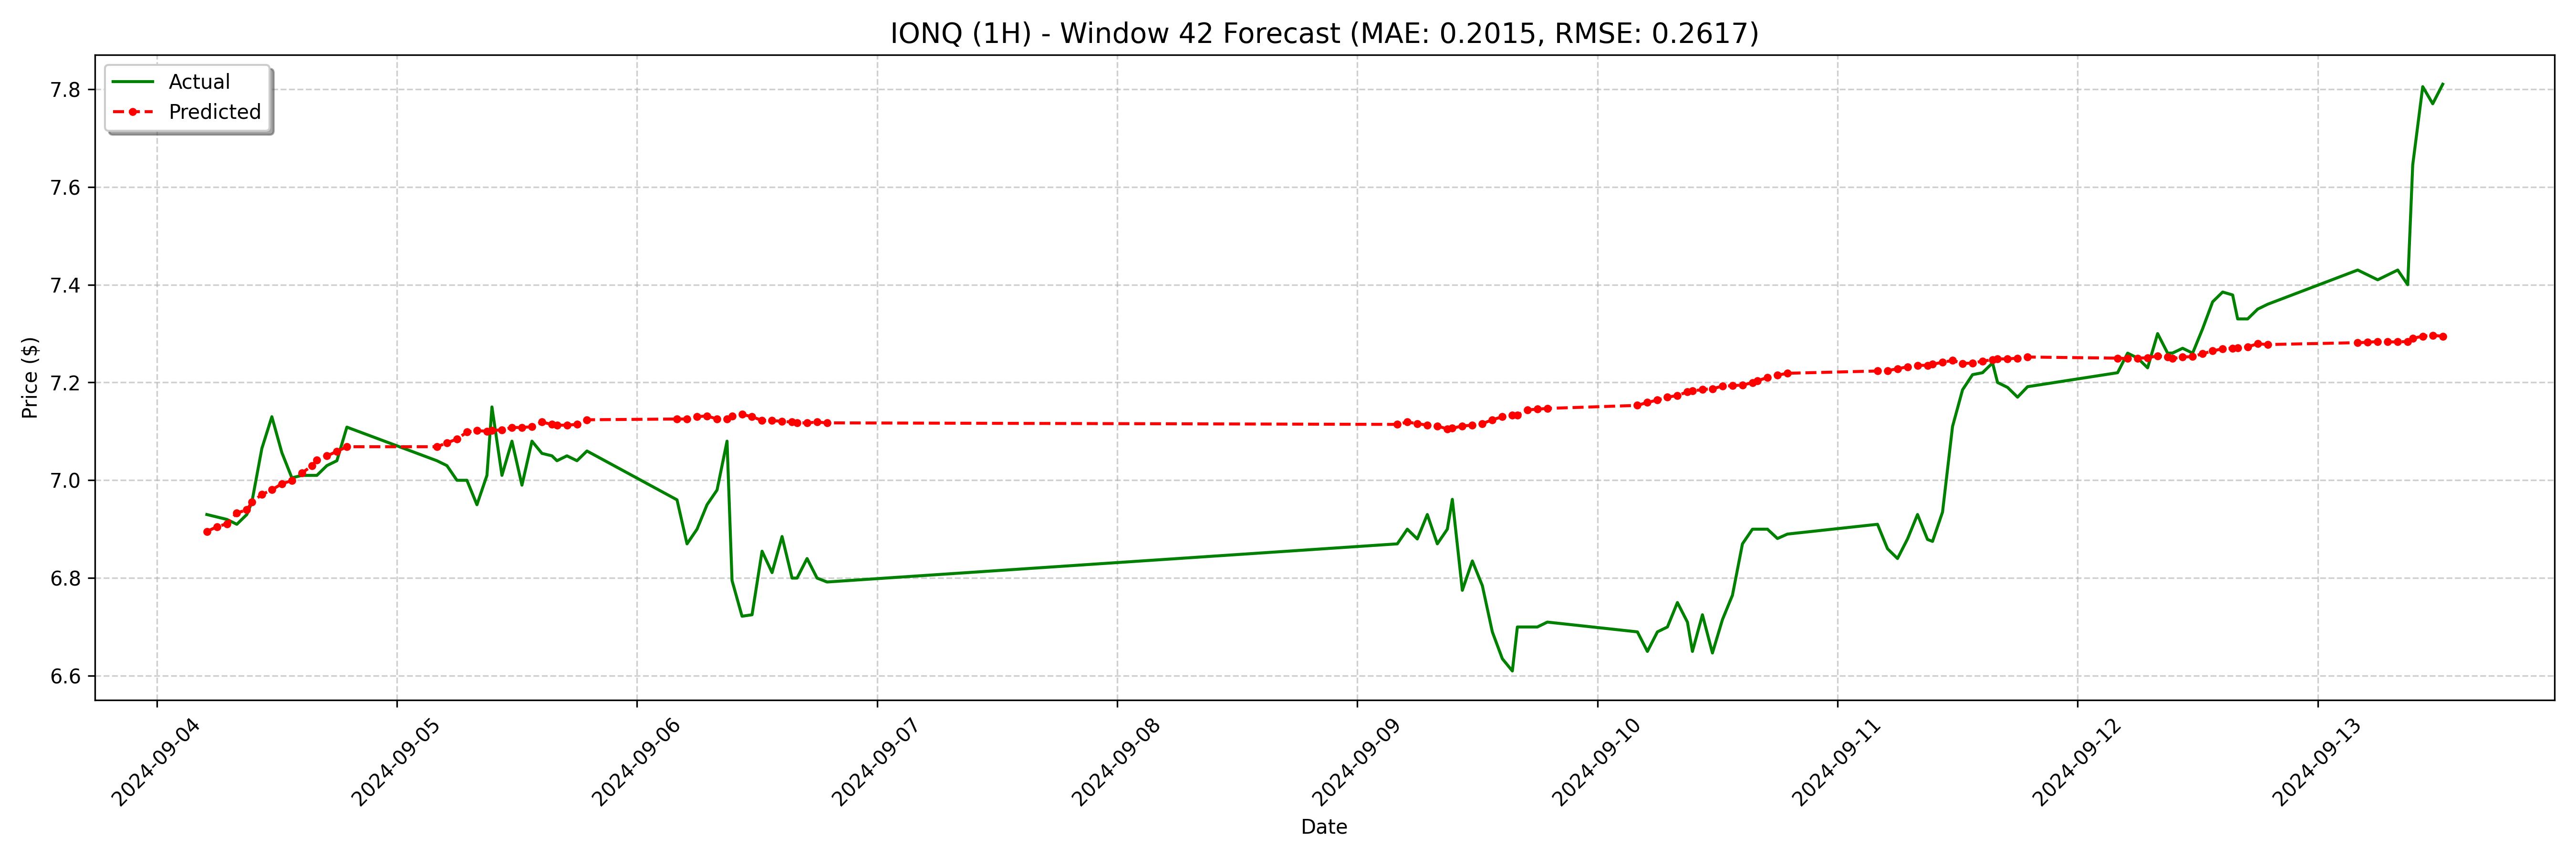

Values plotted in this chart, from the file beside it:
date, actual, forecast
2024-09-04 05:00:00-04:00, 6.93, 6.895
2024-09-04 06:00:00-04:00, 6.925, 6.905
2024-09-04 07:00:00-04:00, 6.92, 6.911
2024-09-04 08:00:00-04:00, 6.91, 6.933
2024-09-04 09:00:00-04:00, 6.93, 6.939
2024-09-04 09:30:00-04:00, 6.955, 6.955
2024-09-04 10:30:00-04:00, 7.065, 6.971
2024-09-04 11:30:00-04:00, 7.13, 6.98
2024-09-04 12:30:00-04:00, 7.057, 6.993
2024-09-04 13:30:00-04:00, 7.005, 6.999
2024-09-04 14:30:00-04:00, 7.01, 7.015
2024-09-04 15:30:00-04:00, 7.01, 7.029
2024-09-04 16:00:00-04:00, 7.01, 7.042
2024-09-04 17:00:00-04:00, 7.03, 7.05
2024-09-04 18:00:00-04:00, 7.04, 7.059
2024-09-04 19:00:00-04:00, 7.109, 7.069
2024-09-05 04:00:00-04:00, 7.04, 7.069
2024-09-05 05:00:00-04:00, 7.03, 7.076
2024-09-05 06:00:00-04:00, 7.0, 7.084
2024-09-05 07:00:00-04:00, 7.0, 7.099
2024-09-05 08:00:00-04:00, 6.95, 7.102
2024-09-05 09:00:00-04:00, 7.01, 7.1
2024-09-05 09:30:00-04:00, 7.15, 7.102
2024-09-05 10:30:00-04:00, 7.01, 7.103
2024-09-05 11:30:00-04:00, 7.08, 7.108
2024-09-05 12:30:00-04:00, 6.99, 7.108
2024-09-05 13:30:00-04:00, 7.08, 7.11
2024-09-05 14:30:00-04:00, 7.055, 7.119
2024-09-05 15:30:00-04:00, 7.05, 7.114
2024-09-05 16:00:00-04:00, 7.04, 7.113
2024-09-05 17:00:00-04:00, 7.05, 7.113
2024-09-05 18:00:00-04:00, 7.04, 7.114
2024-09-05 19:00:00-04:00, 7.06, 7.124
2024-09-06 04:00:00-04:00, 6.96, 7.125
2024-09-06 05:00:00-04:00, 6.87, 7.125
2024-09-06 06:00:00-04:00, 6.9, 7.13
2024-09-06 07:00:00-04:00, 6.95, 7.132
2024-09-06 08:00:00-04:00, 6.98, 7.125
2024-09-06 09:00:00-04:00, 7.08, 7.125
2024-09-06 09:30:00-04:00, 6.795, 7.132
2024-09-06 10:30:00-04:00, 6.722, 7.135
2024-09-06 11:30:00-04:00, 6.725, 7.13
2024-09-06 12:30:00-04:00, 6.855, 7.122
2024-09-06 13:30:00-04:00, 6.811, 7.122
2024-09-06 14:30:00-04:00, 6.885, 7.121
2024-09-06 15:30:00-04:00, 6.8, 7.119
2024-09-06 16:00:00-04:00, 6.8, 7.117
2024-09-06 17:00:00-04:00, 6.84, 7.117
2024-09-06 18:00:00-04:00, 6.8, 7.119
2024-09-06 19:00:00-04:00, 6.792, 7.117
2024-09-09 04:00:00-04:00, 6.87, 7.114
2024-09-09 05:00:00-04:00, 6.9, 7.119
2024-09-09 06:00:00-04:00, 6.88, 7.116
2024-09-09 07:00:00-04:00, 6.93, 7.113
2024-09-09 08:00:00-04:00, 6.87, 7.111
2024-09-09 09:00:00-04:00, 6.9, 7.105
2024-09-09 09:30:00-04:00, 6.961, 7.106
2024-09-09 10:30:00-04:00, 6.775, 7.111
2024-09-09 11:30:00-04:00, 6.835, 7.113
2024-09-09 12:30:00-04:00, 6.785, 7.116
... 68 more rows
